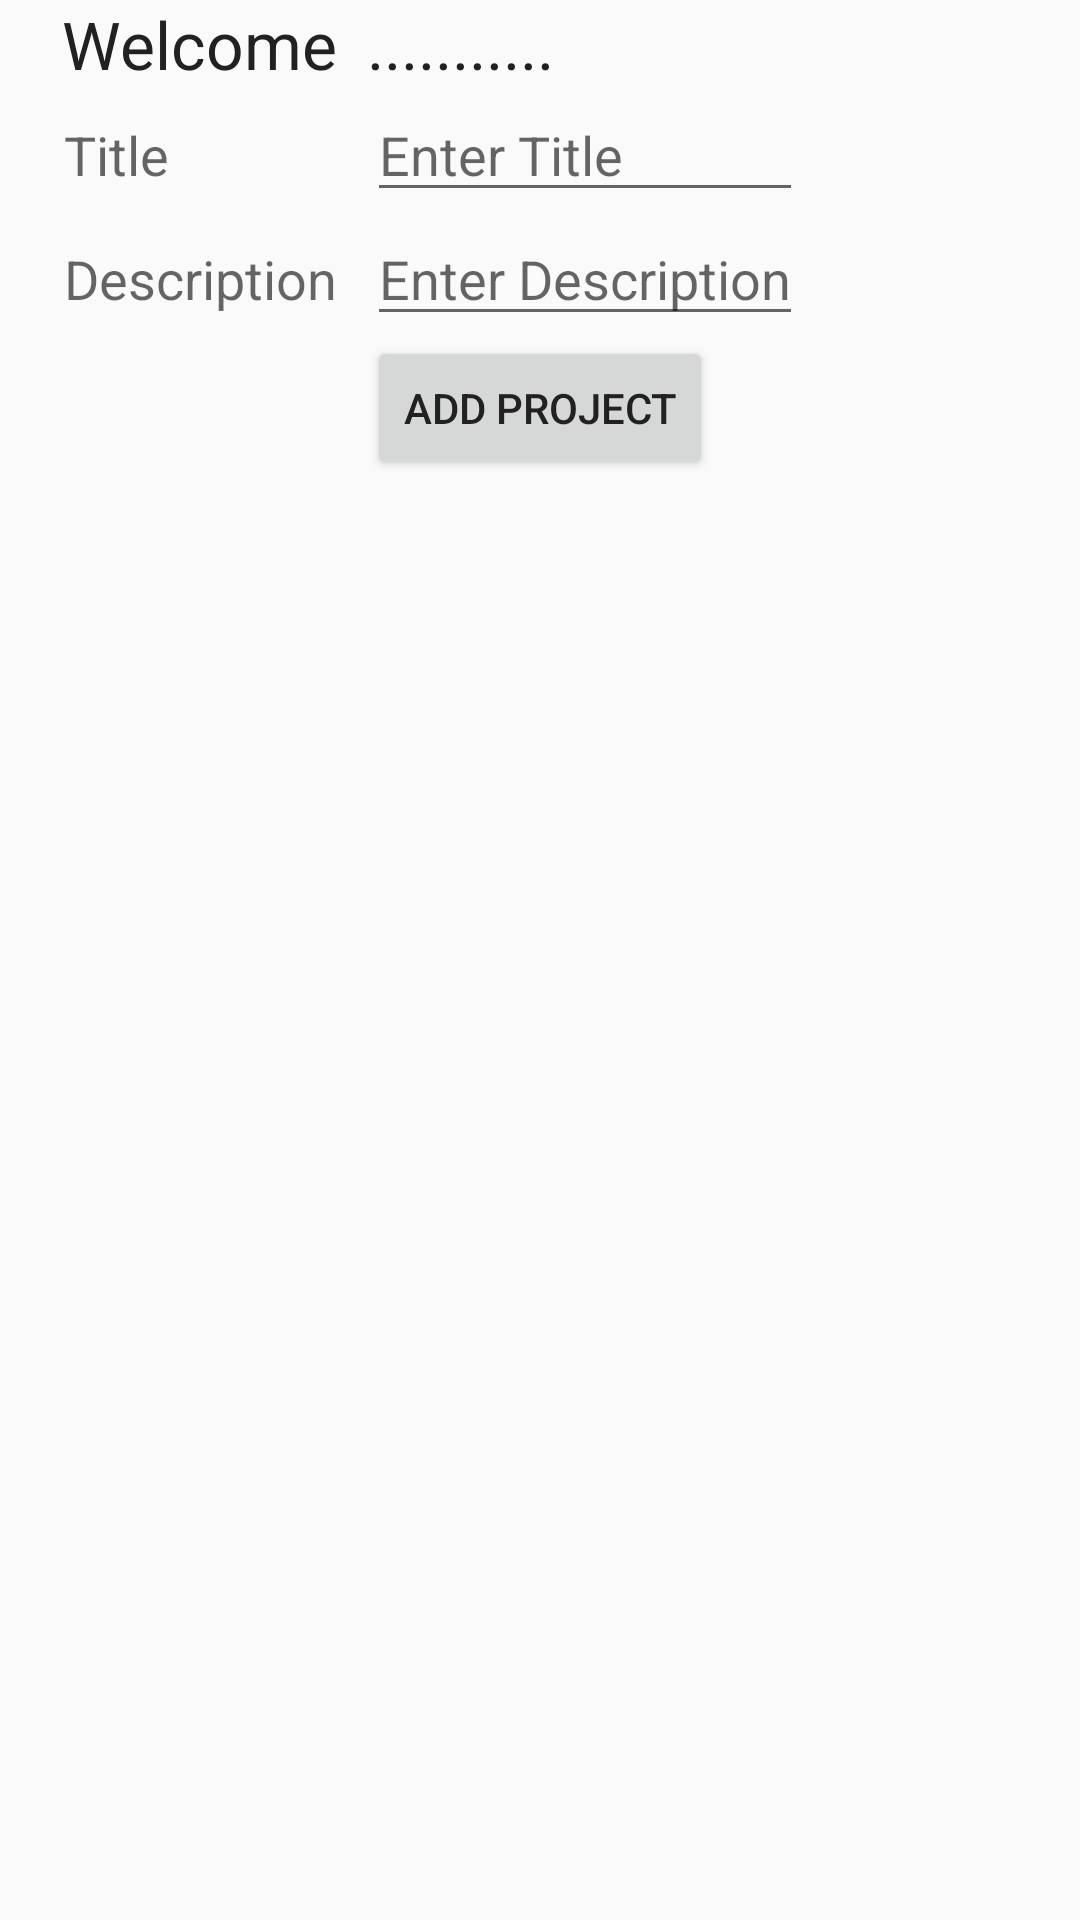

Android layout source for this screen:
<!-- AndroidManifest.xml: application theme AppTheme -->
<!-- res/layout/activity_project.xml -->
<RelativeLayout xmlns:android="http://schemas.android.com/apk/res/android"
    xmlns:tools="http://schemas.android.com/tools" android:layout_width="match_parent"
    android:layout_height="match_parent" android:paddingLeft="@dimen/activity_horizontal_margin"
    android:paddingRight="@dimen/activity_horizontal_margin"
    android:paddingTop="@dimen/activity_vertical_margin"
    android:paddingBottom="@dimen/activity_vertical_margin"
    tools:context="com.comet_000.myapplication.Project">

    
        
        
        
        
            <TextView
                android:layout_width="wrap_content"
                android:layout_height="wrap_content"
                android:text="Welcome"
                android:id="@+id/textView7"
                android:layout_column="15"
                android:layout_toLeftOf="@+id/txtDisplay"
                android:layout_alignBaseline="@+id/txtDisplay"
                android:textAppearance="?android:attr/textAppearanceLarge"
                android:layout_marginRight="10dp" />
            <TextView
                android:layout_width="wrap_content"
                android:layout_height="wrap_content"
                android:text="..........."
                android:id="@+id/txtDisplay"
                android:layout_column="16"
                android:textAppearance="?android:attr/textAppearanceLarge"
                android:layout_alignParentTop="true"
                android:layout_alignLeft="@+id/btnAdd"
                android:layout_alignStart="@+id/txtTitle" />
        
        
            android:layout_width="fill_parent"
            android:layout_height="fill_parent">
            <TextView
                android:layout_width="wrap_content"
                android:layout_height="wrap_content"
                android:textAppearance="?android:attr/textAppearanceMedium"
                android:text="Title"
                android:id="@+id/textView"
                android:layout_column="15"
                android:layout_above="@+id/txtDes"
                android:layout_alignLeft="@+id/lblDes"
                android:layout_alignStart="@+id/lblDes"
                android:layout_alignBaseline="@+id/txtTitle" />

            <EditText
                android:layout_width="wrap_content"
                android:layout_height="wrap_content"
                android:id="@+id/txtTitle"
                android:hint="Enter Title"
                android:layout_column="4"
                android:layout_below="@+id/txtDisplay"
                android:layout_alignLeft="@+id/btnAdd"
                android:layout_alignStart="@+id/txtDes"
                android:layout_alignRight="@+id/txtDes"
                android:layout_alignEnd="@+id/txtDes" />
        

        
            android:layout_width="fill_parent"
            android:layout_height="fill_parent">
            <TextView
                android:layout_width="wrap_content"
                android:layout_height="wrap_content"
                android:textAppearance="?android:attr/textAppearanceMedium"
                android:text="Description"
                android:id="@+id/lblDes"
                android:layout_column="15"
                android:layout_toLeftOf="@+id/txtDes"
                android:layout_below="@+id/textView"
                android:layout_alignBaseline="@+id/txtDes"
                android:layout_marginRight="10dp" />

            <EditText
                android:layout_width="wrap_content"
                android:layout_height="wrap_content"
                android:id="@+id/txtDes"
                android:hint="Enter Description"
                android:layout_column="10"
                android:layout_below="@+id/txtTitle"
                android:layout_alignLeft="@+id/btnAdd"
                android:layout_alignStart="@+id/btnAdd" />
        

        
            android:layout_width="fill_parent"
            android:layout_height="fill_parent">


            <Button
                android:layout_width="wrap_content"
                android:layout_height="wrap_content"
                android:text="Add project"
                android:id="@+id/btnAdd"
                android:layout_column="16"
                android:layout_centerHorizontal="true"
                android:layout_below="@+id/txtDes" />
        

    

    <TextView
        android:layout_width="wrap_content"
        android:layout_height="wrap_content"
        android:textAppearance="?android:attr/textAppearanceMedium"
        android:id="@+id/txtMsg"
        android:layout_gravity="center_horizontal"
        android:layout_centerHorizontal="true"
        android:layout_below="@+id/btnAdd" />

    <ListView
        android:layout_width="match_parent"
        android:layout_height="wrap_content"
        android:id="@+id/listView"
        android:layout_centerHorizontal="true"
        android:layout_below="@+id/txtMsg" />

    
        
        
        
        
            
            
            
            
            
            
        
    
</RelativeLayout>
<!-- resources referenced by this layout -->
<resources>
  <style name="AppTheme" parent="AppTheme.Base">
          
      </style>
  <style name="AppTheme.Base" parent="Theme.AppCompat.Light.NoActionBar">
          <item name="colorPrimary">@color/primaryColor</item>
          <item name="colorPrimaryDark">@color/primaryColorDark</item>
          <item name="colorAccent">@color/accentColor</item>
          <item name="android:textColorPrimary">@color/primaryTextColor</item>
          
      </style>
  <color name="primaryColor">#00bcd4</color>
  <color name="primaryColorDark">#0097A7</color>
  <color name="accentColor">#8BC34A</color>
  <color name="primaryTextColor">#212121</color>
</resources>
